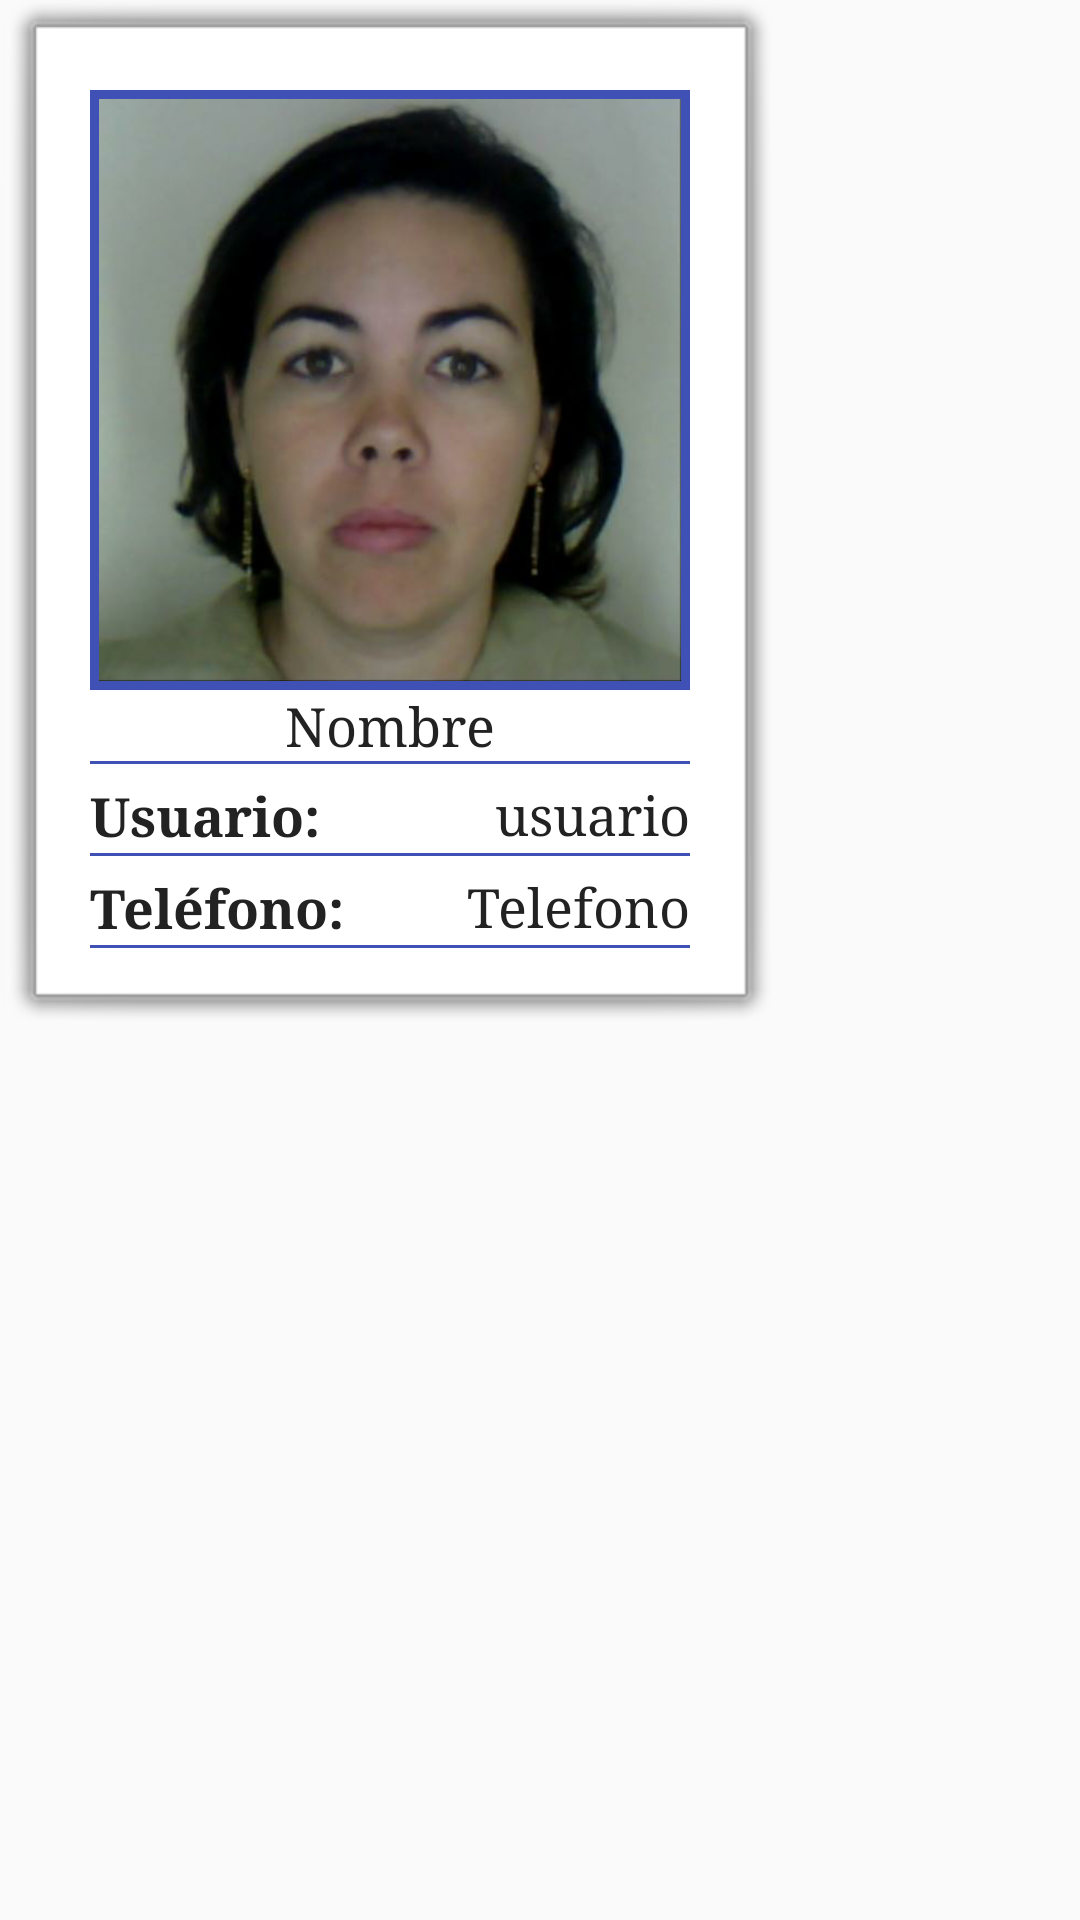

Write the Android layout XML for this screen, with the resource values it uses.
<!-- AndroidManifest.xml: application theme AppTheme -->
<!-- res/layout/dialog_datos.xml -->
<?xml version="1.0" encoding="utf-8"?>
<FrameLayout xmlns:android="http://schemas.android.com/apk/res/android"
    xmlns:app="http://schemas.android.com/apk/res-auto"
    android:layout_width="wrap_content"
    android:layout_height="wrap_content" >

    <LinearLayout
        android:layout_width="wrap_content"
        android:layout_height="wrap_content"
        android:background="@android:drawable/alert_light_frame"
        android:orientation="vertical"
        android:padding="30dp"
        android:weightSum="1"
        android:gravity="center_horizontal">

        <ImageView
            android:id="@+id/imagen"
            android:layout_width="@dimen/dialog_datos_imagen"
            android:layout_height="@dimen/dialog_datos_imagen"
            app:srcCompat="@drawable/img_015"
            android:background="@color/colorPrimary"
            android:padding="3dp"
            android:layout_gravity="center_horizontal"
            android:foregroundGravity="center_horizontal" />

        <TextView
            android:id="@+id/txt_nombre"
            android:layout_width="wrap_content"
            android:layout_height="wrap_content"
            android:layout_gravity="center_horizontal"
            android:gravity="center_horizontal"
            android:text="Nombre"
            android:textColor="#222"
            android:textSize="@dimen/dialog_datos_texto"
            android:typeface="serif"
            android:layout_weight="0.41" />

        <View
            android:layout_width="match_parent"
            android:layout_height="1dp"
            android:background="@color/colorPrimary" />

        <LinearLayout
            android:layout_width="match_parent"
            android:layout_height="wrap_content"
            android:layout_marginTop="5dp">

            <TextView
                android:layout_width="wrap_content"
                android:layout_height="wrap_content"
                android:layout_gravity="center_horizontal"
                android:gravity="center_horizontal"
                android:text="Usuario:"
                android:textColor="#222"
                android:textSize="@dimen/dialog_datos_texto"
                android:textStyle="bold"
                android:typeface="serif" />
            <TextView
                android:id="@+id/txt_user"
                android:layout_width="match_parent"
                android:layout_height="wrap_content"
                android:layout_gravity="center_horizontal"
                android:gravity="right"
                android:text="usuario"
                android:textColor="#222"
                android:textSize="@dimen/dialog_datos_texto"
                android:typeface="serif"/>
        </LinearLayout>

        <View
            android:layout_width="match_parent"
            android:layout_height="1dp"
            android:background="@color/colorPrimary" />
        <LinearLayout
            android:layout_width="match_parent"
            android:layout_height="wrap_content"
            android:layout_marginTop="5dp">
            <TextView
                android:layout_width="wrap_content"
                android:layout_height="wrap_content"
                android:layout_gravity="center_horizontal"
                android:gravity="center_horizontal"
                android:text="Teléfono:"
                android:textColor="#222"
                android:textSize="@dimen/dialog_datos_texto"
                android:textStyle="bold"
                android:typeface="serif" />
            <TextView
                android:id="@+id/txt_tel"
                android:layout_width="match_parent"
                android:layout_height="wrap_content"
                android:layout_gravity="center_horizontal"
                android:gravity="right"
                android:text="Telefono"
                android:textColor="#222"
                android:textSize="@dimen/dialog_datos_texto"
                android:typeface="serif"/>
        </LinearLayout>

        <View
            android:id="@+id/view"
            android:layout_width="fill_parent"
            android:layout_height="1dp"
            android:background="@color/colorPrimary" />
    </LinearLayout>

</FrameLayout>
<!-- resources referenced by this layout -->
<resources>
  <color name="colorPrimary">#3f51b5</color>
  <dimen name="dialog_datos_imagen">200dp</dimen>
  <dimen name="dialog_datos_texto">18sp</dimen>
  <!-- drawable img_015: png bitmap (drawable, 162024 bytes) -->
  <style name="AppTheme" parent="Theme.AppCompat.Light.DarkActionBar">
          
          <item name="colorPrimary">@color/colorPrimary</item>
          <item name="colorPrimaryDark">@color/colorPrimaryDark</item>
          <item name="colorAccent">@color/colorAccent</item>
          <item name="android:textColor">@color/negro</item>
      </style>
  <color name="colorPrimaryDark">#303F9F</color>
  <color name="colorAccent">#0f4786</color>
  <color name="negro">#000</color>
</resources>
